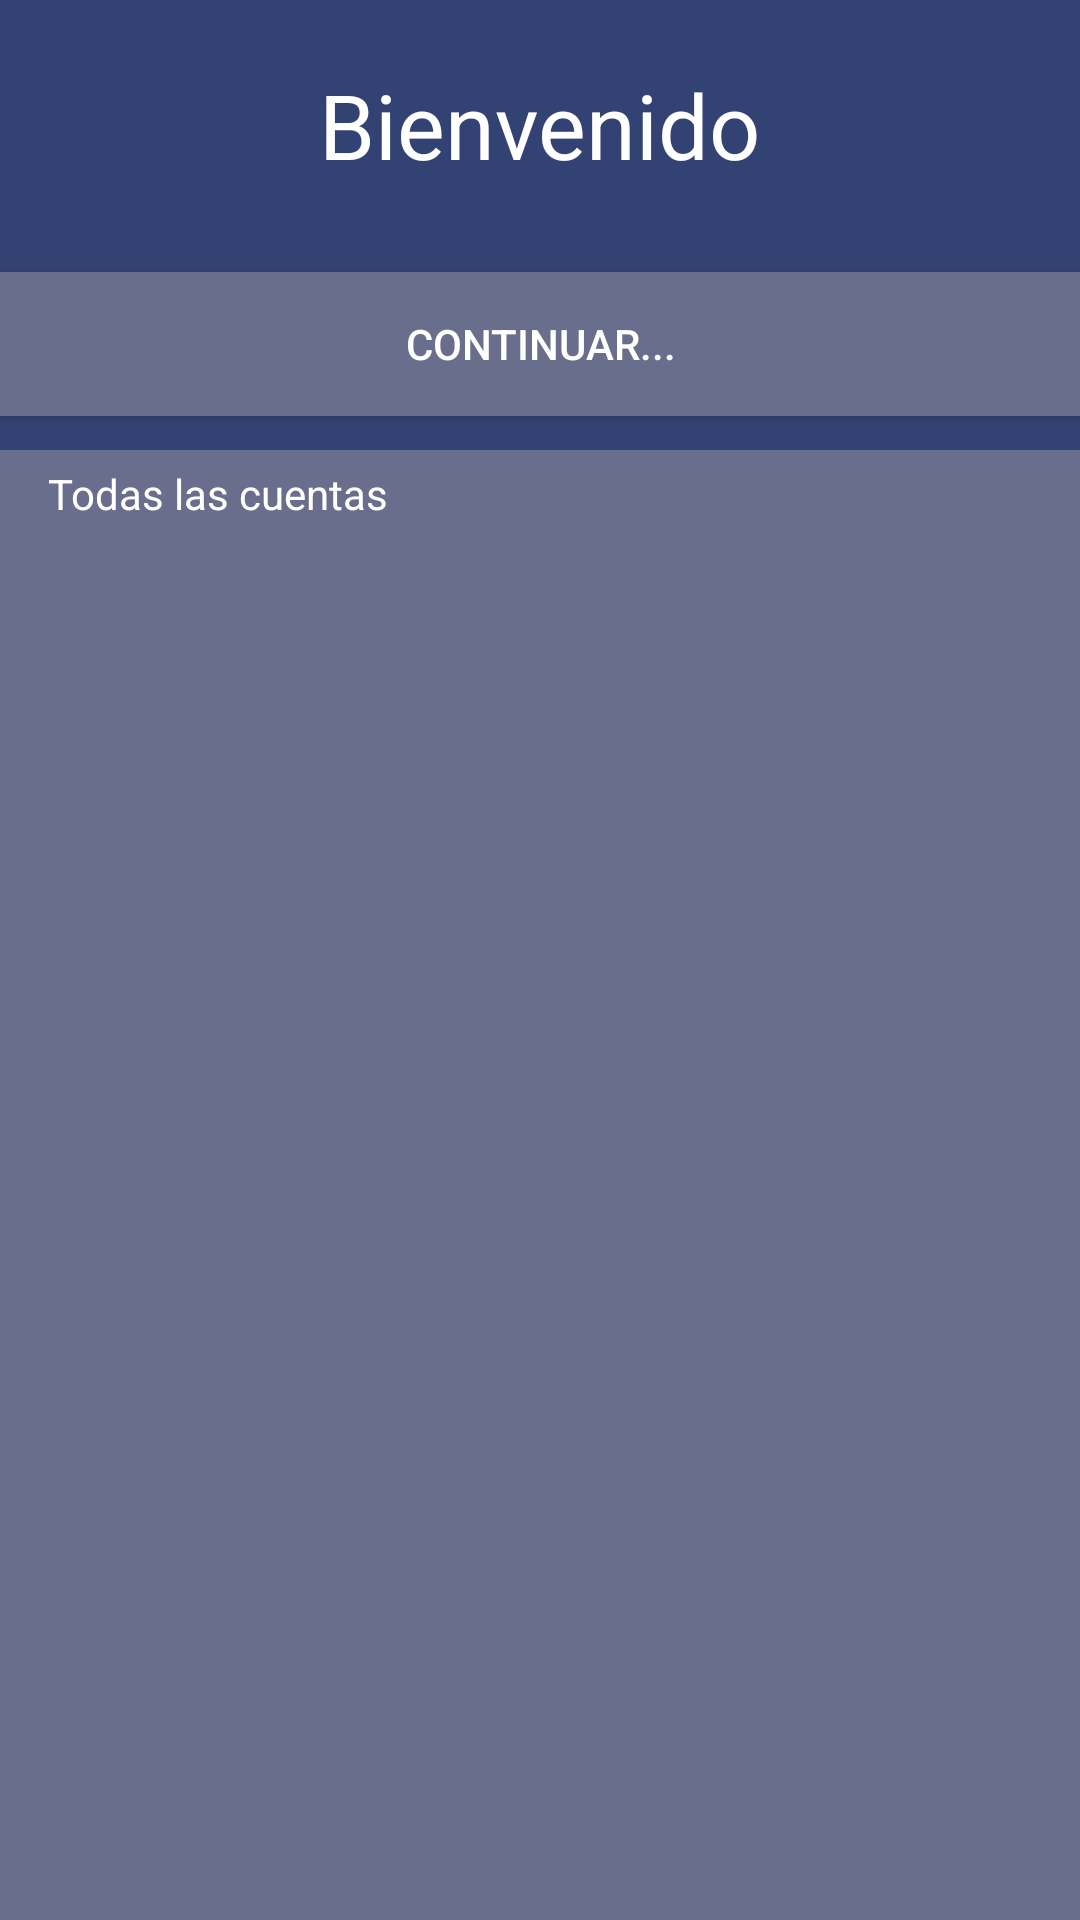

Android layout source for this screen:
<!-- AndroidManifest.xml: application theme AppTheme -->
<!-- res/layout/activity_users_list.xml -->
<?xml version="1.0" encoding="utf-8"?>
<LinearLayout xmlns:android="http://schemas.android.com/apk/res/android"
    android:layout_width="match_parent"
    android:layout_height="match_parent"
    android:background="#696E8C"
    android:orientation="vertical">

    <androidx.appcompat.widget.LinearLayoutCompat
        android:layout_width="match_parent"
        android:layout_height="150dp"
        android:background="#324373"
        android:gravity="center"
        android:orientation="vertical">

        <androidx.appcompat.widget.AppCompatTextView
            android:layout_width="wrap_content"
            android:layout_height="wrap_content"
            android:layout_marginTop="10dp"
            android:text="Bienvenido"
            android:textSize="30sp" />

        <androidx.appcompat.widget.AppCompatTextView
            android:id="@+id/textViewName"
            android:layout_width="wrap_content"
            android:layout_height="wrap_content" />

        <androidx.appcompat.widget.AppCompatButton
            android:id="@+id/btnContinuar"
            android:layout_width="500dp"
            android:layout_height="wrap_content"
            android:layout_marginTop="10dp"
            android:background="@color/colorTextHint"
            android:text="Continuar..." />

    </androidx.appcompat.widget.LinearLayoutCompat>

    <androidx.appcompat.widget.AppCompatTextView
        android:layout_width="wrap_content"
        android:layout_height="wrap_content"
        android:paddingBottom="5dp"
        android:paddingLeft="16dp"
        android:paddingTop="5dp"
        android:text="Todas las cuentas"
        android:textColor="#ffffff" />

    <androidx.recyclerview.widget.RecyclerView
        android:id="@+id/recyclerViewUsers"
        android:layout_width="match_parent"
        android:layout_height="wrap_content" />

</LinearLayout>
<!-- resources referenced by this layout -->
<resources>
  <color name="colorTextHint">#696E8C</color>
  <style name="AppTheme" parent="Theme.AppCompat.Light.DarkActionBar">
          <item name="colorPrimary">#324373</item>
          <item name="colorPrimaryDark">#324373</item>
          <item name="colorAccent">@color/colorAccent</item>
          <item name="android:textColor">@color/colorText</item>
          <item name="android:textColorHint">@color/colorText</item>
          <item name="colorControlNormal">@color/colorText</item>
          <item name="colorControlActivated">@color/colorText</item>
      </style>
  <color name="colorAccent">#D81B60</color>
  <color name="colorText">#FFFFFF</color>
</resources>
